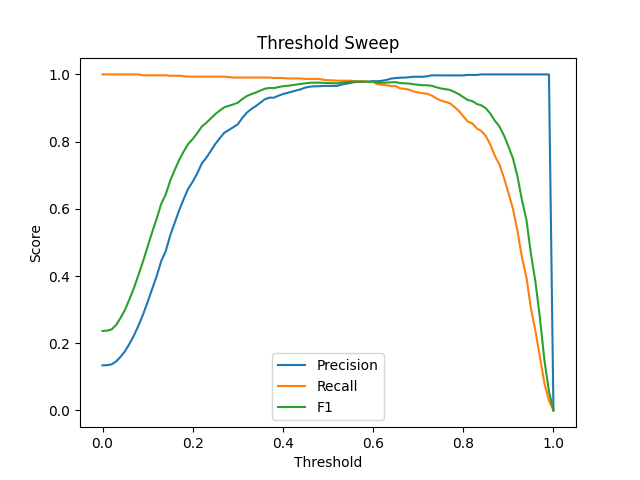

Source data for this figure (header and first rows):
threshold, precision, recall, f1
0.0, 0.1341, 1.0, 0.2364
0.01, 0.1347, 1.0, 0.2374
0.02, 0.137, 1.0, 0.2409
0.03, 0.1455, 1.0, 0.254
0.04, 0.1596, 1.0, 0.2753
0.05, 0.1764, 1.0, 0.2999
0.06, 0.1989, 1.0, 0.3319
0.07, 0.2239, 1.0, 0.3659
0.08, 0.2536, 1.0, 0.4045
0.09, 0.286, 0.9973, 0.4445
0.1, 0.3227, 0.9973, 0.4876
0.11, 0.3613, 0.9973, 0.5304
0.12, 0.3995, 0.9973, 0.5704
0.13, 0.444, 0.9973, 0.6144
0.14, 0.4736, 0.9973, 0.6422
0.15, 0.5203, 0.996, 0.6835
0.16, 0.5581, 0.996, 0.7154
0.17, 0.5957, 0.996, 0.7455
0.18, 0.6291, 0.9946, 0.7707
0.19, 0.6601, 0.9933, 0.7932
0.2, 0.6807, 0.9933, 0.8078
0.21, 0.7053, 0.9933, 0.8249
0.22, 0.7347, 0.9933, 0.8446
0.23, 0.7518, 0.9933, 0.8558
0.24, 0.7721, 0.9933, 0.8689
0.25, 0.7927, 0.9933, 0.8818
0.26, 0.81, 0.9933, 0.8924
0.27, 0.8263, 0.9933, 0.9021
0.28, 0.8345, 0.992, 0.9064
0.29, 0.8428, 0.9906, 0.9108
0.3, 0.8516, 0.9906, 0.9158
0.31, 0.8706, 0.9906, 0.9267
0.32, 0.8862, 0.9906, 0.9355
0.33, 0.897, 0.9906, 0.9415
0.34, 0.9058, 0.9906, 0.9463
0.35, 0.9158, 0.9906, 0.9518
0.36, 0.9262, 0.9906, 0.9573
0.37, 0.9308, 0.9906, 0.9598
0.38, 0.9307, 0.9893, 0.9591
0.39, 0.9366, 0.9893, 0.9622
0.4, 0.9414, 0.9893, 0.9648
0.41, 0.9449, 0.988, 0.966
0.42, 0.9486, 0.988, 0.9679
0.43, 0.9523, 0.988, 0.9698
0.44, 0.956, 0.988, 0.9717
0.45, 0.9609, 0.9866, 0.9736
0.46, 0.9634, 0.9866, 0.9749
0.47, 0.9647, 0.9866, 0.9755
0.48, 0.9647, 0.9866, 0.9755
0.49, 0.9658, 0.9839, 0.9748
0.5, 0.9658, 0.9826, 0.9741
0.51, 0.9658, 0.9826, 0.9741
0.52, 0.9657, 0.9813, 0.9734
0.53, 0.9696, 0.9813, 0.9754
0.54, 0.9721, 0.9813, 0.9767
0.55, 0.9747, 0.9813, 0.978
0.56, 0.9773, 0.9799, 0.9786
0.57, 0.9773, 0.9799, 0.9786
0.58, 0.9786, 0.9786, 0.9786
0.59, 0.9786, 0.9772, 0.9779
... 41 more rows
